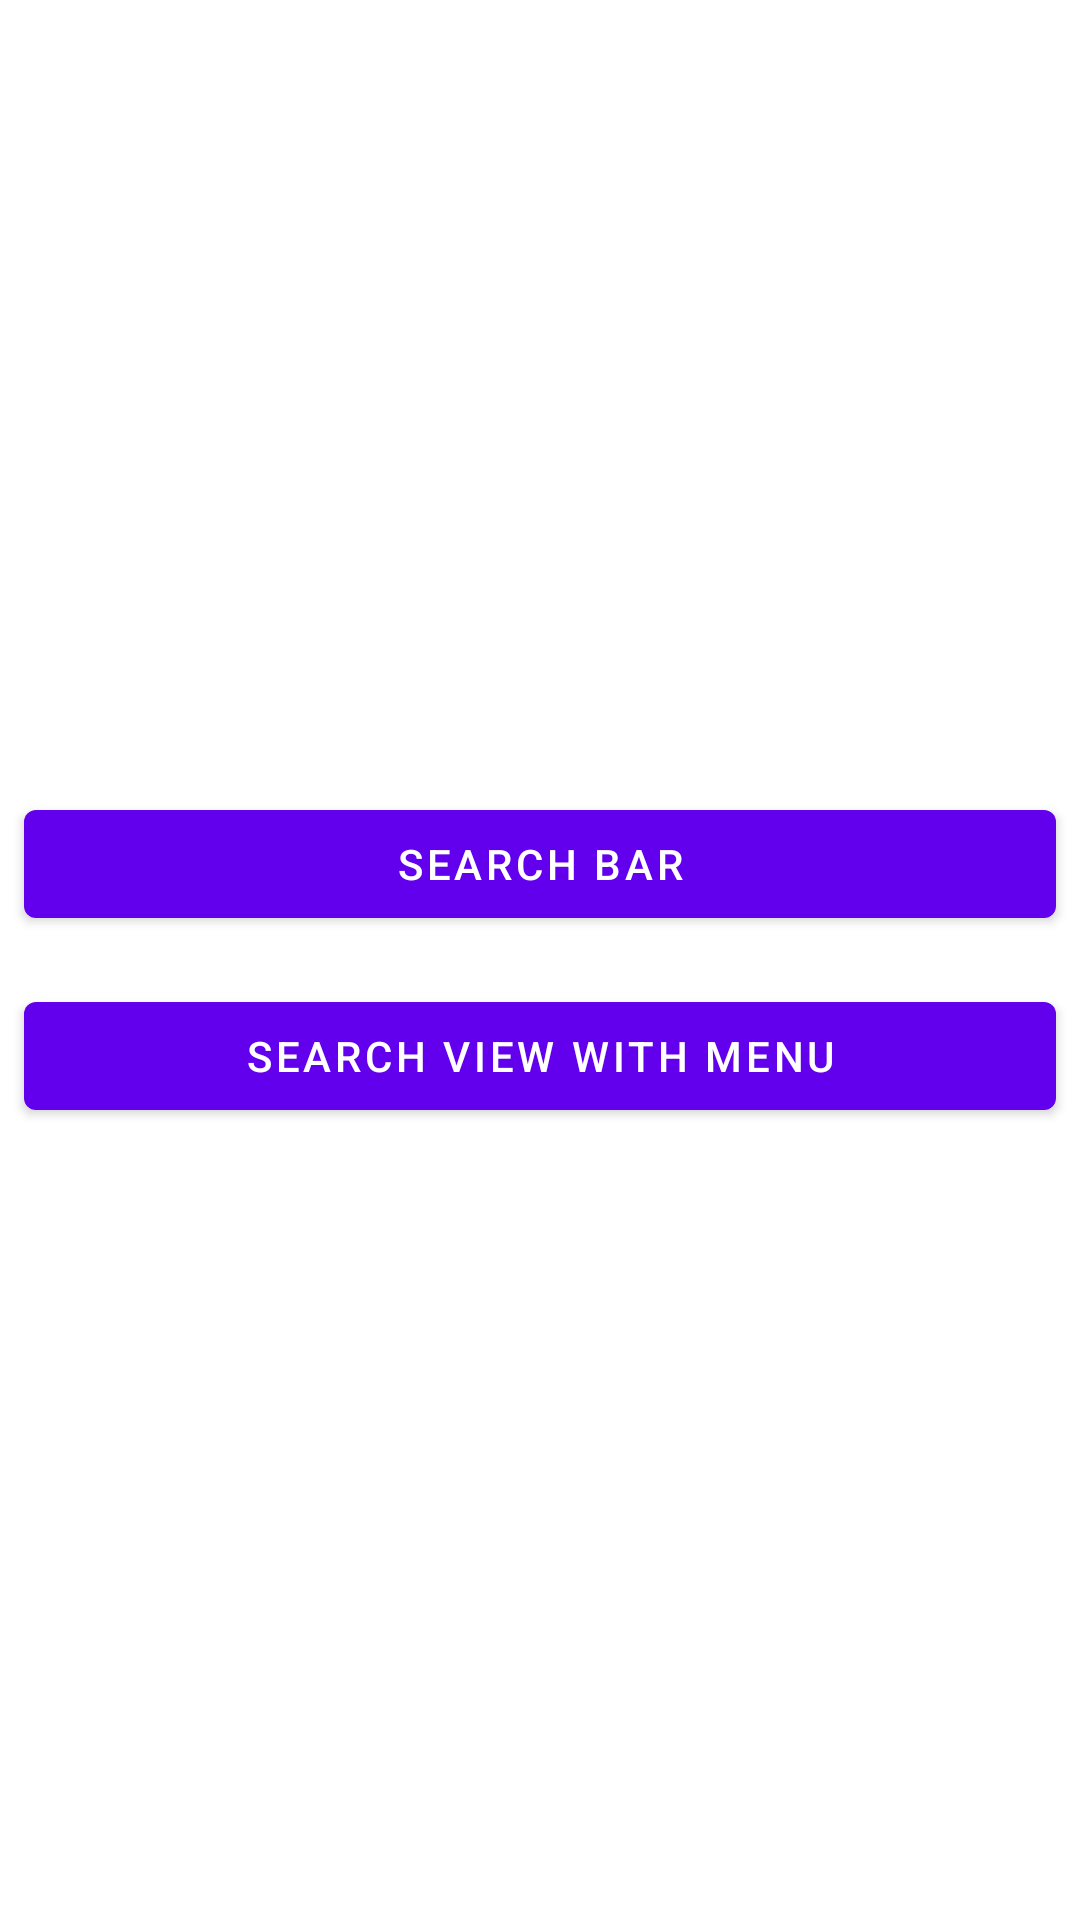

The Android layout XML behind this screen, and the referenced resources:
<!-- AndroidManifest.xml: application theme Theme.AllCodeApp -->
<!-- res/layout/activity_search.xml -->
<?xml version="1.0" encoding="utf-8"?>
<androidx.constraintlayout.widget.ConstraintLayout xmlns:android="http://schemas.android.com/apk/res/android"
    xmlns:app="http://schemas.android.com/apk/res-auto"
    xmlns:tools="http://schemas.android.com/tools"
    android:layout_width="match_parent"
    android:layout_height="match_parent"
    tools:context=".SearchActivity">
    <LinearLayout
        android:layout_width="match_parent"
        android:layout_height="wrap_content"
        android:orientation="vertical"
        app:layout_constraintBottom_toBottomOf="parent"
        app:layout_constraintEnd_toEndOf="parent"
        app:layout_constraintStart_toStartOf="parent"
        app:layout_constraintTop_toTopOf="parent">

        <Button
            android:id="@+id/searchBarBtn"
            android:layout_width="match_parent"
            android:layout_height="wrap_content"
            android:layout_margin="8dp"
            android:text="@string/search_bar" />

        <Button
            android:id="@+id/searchViewWithMenuBtn"
            android:layout_width="match_parent"
            android:layout_height="wrap_content"
            android:layout_margin="8dp"
            android:text="@string/search_view_with_menu" />

    </LinearLayout>
</androidx.constraintlayout.widget.ConstraintLayout>
<!-- resources referenced by this layout -->
<resources>
  <string name="search_bar">Search Bar</string>
  <string name="search_view_with_menu">Search View with Menu</string>
  <style name="Theme.AllCodeApp" parent="Theme.MaterialComponents.DayNight.DarkActionBar">
          
          <item name="colorPrimary">@color/purple_500</item>
          <item name="colorPrimaryVariant">@color/purple_700</item>
          <item name="colorOnPrimary">@color/white</item>
          
          <item name="colorSecondary">@color/teal_200</item>
          <item name="colorSecondaryVariant">@color/teal_700</item>
          <item name="colorOnSecondary">@color/black</item>
          
          <item name="android:statusBarColor" tools:targetApi="l">?attr/colorPrimaryVariant</item>
          
      </style>
  <!-- not gathered from this repository: default colours our renderer supplied (Android Studio template values) -->
  <color name="purple_500">#FF6200EE</color>
  <color name="purple_700">#FF3700B3</color>
  <color name="teal_200">#FF03DAC5</color>
  <color name="teal_700">#FF018786</color>
  <color name="black">#FF000000</color>
  <color name="white">#FFFFFFFF</color>
</resources>
